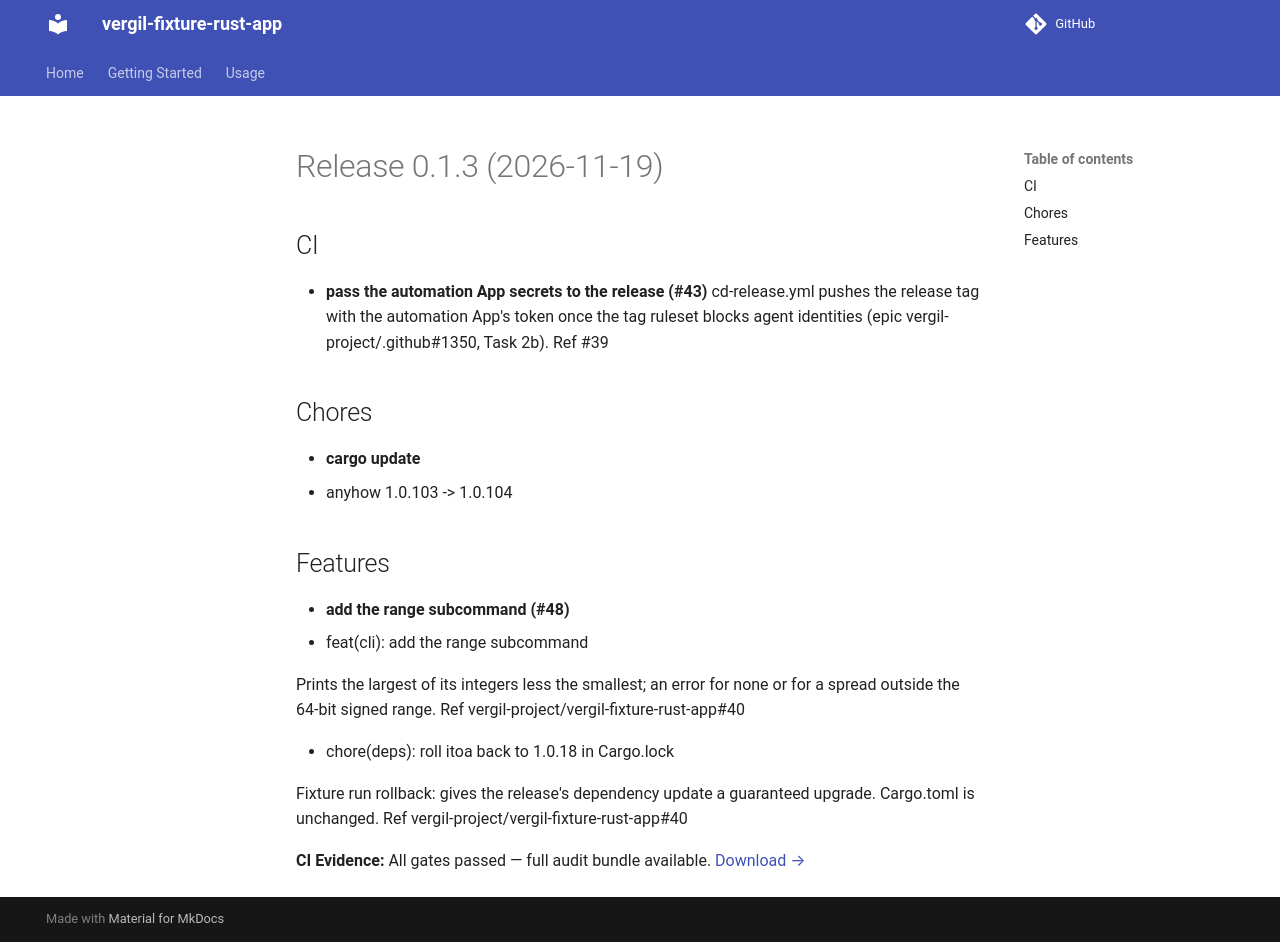

repository: vergil-project/vergil-fixture-rust-app · page: 0.1/releases/v0.1.3/index.html · generator: mkdocs

# Release 0.1.3 (2026-11-19)

## CI

- **pass the automation App secrets to the release (#43)**
  cd-release.yml pushes the release tag with the automation App's token once the tag ruleset blocks agent identities (epic vergil-project/.github#1350, Task 2b). Ref #39

## Chores

- **cargo update**
  - anyhow 1.0.103 -> 1.0.104

## Features

- **add the range subcommand (#48)**
  * feat(cli): add the range subcommand

  Prints the largest of its integers less the smallest; an error for none or for a spread outside the 64-bit signed range. Ref vergil-project/vergil-fixture-rust-app#40

  * chore(deps): roll itoa back to 1.0.18 in Cargo.lock

  Fixture run rollback: gives the release's dependency update a guaranteed upgrade. Cargo.toml is unchanged. Ref vergil-project/vergil-fixture-rust-app#40
